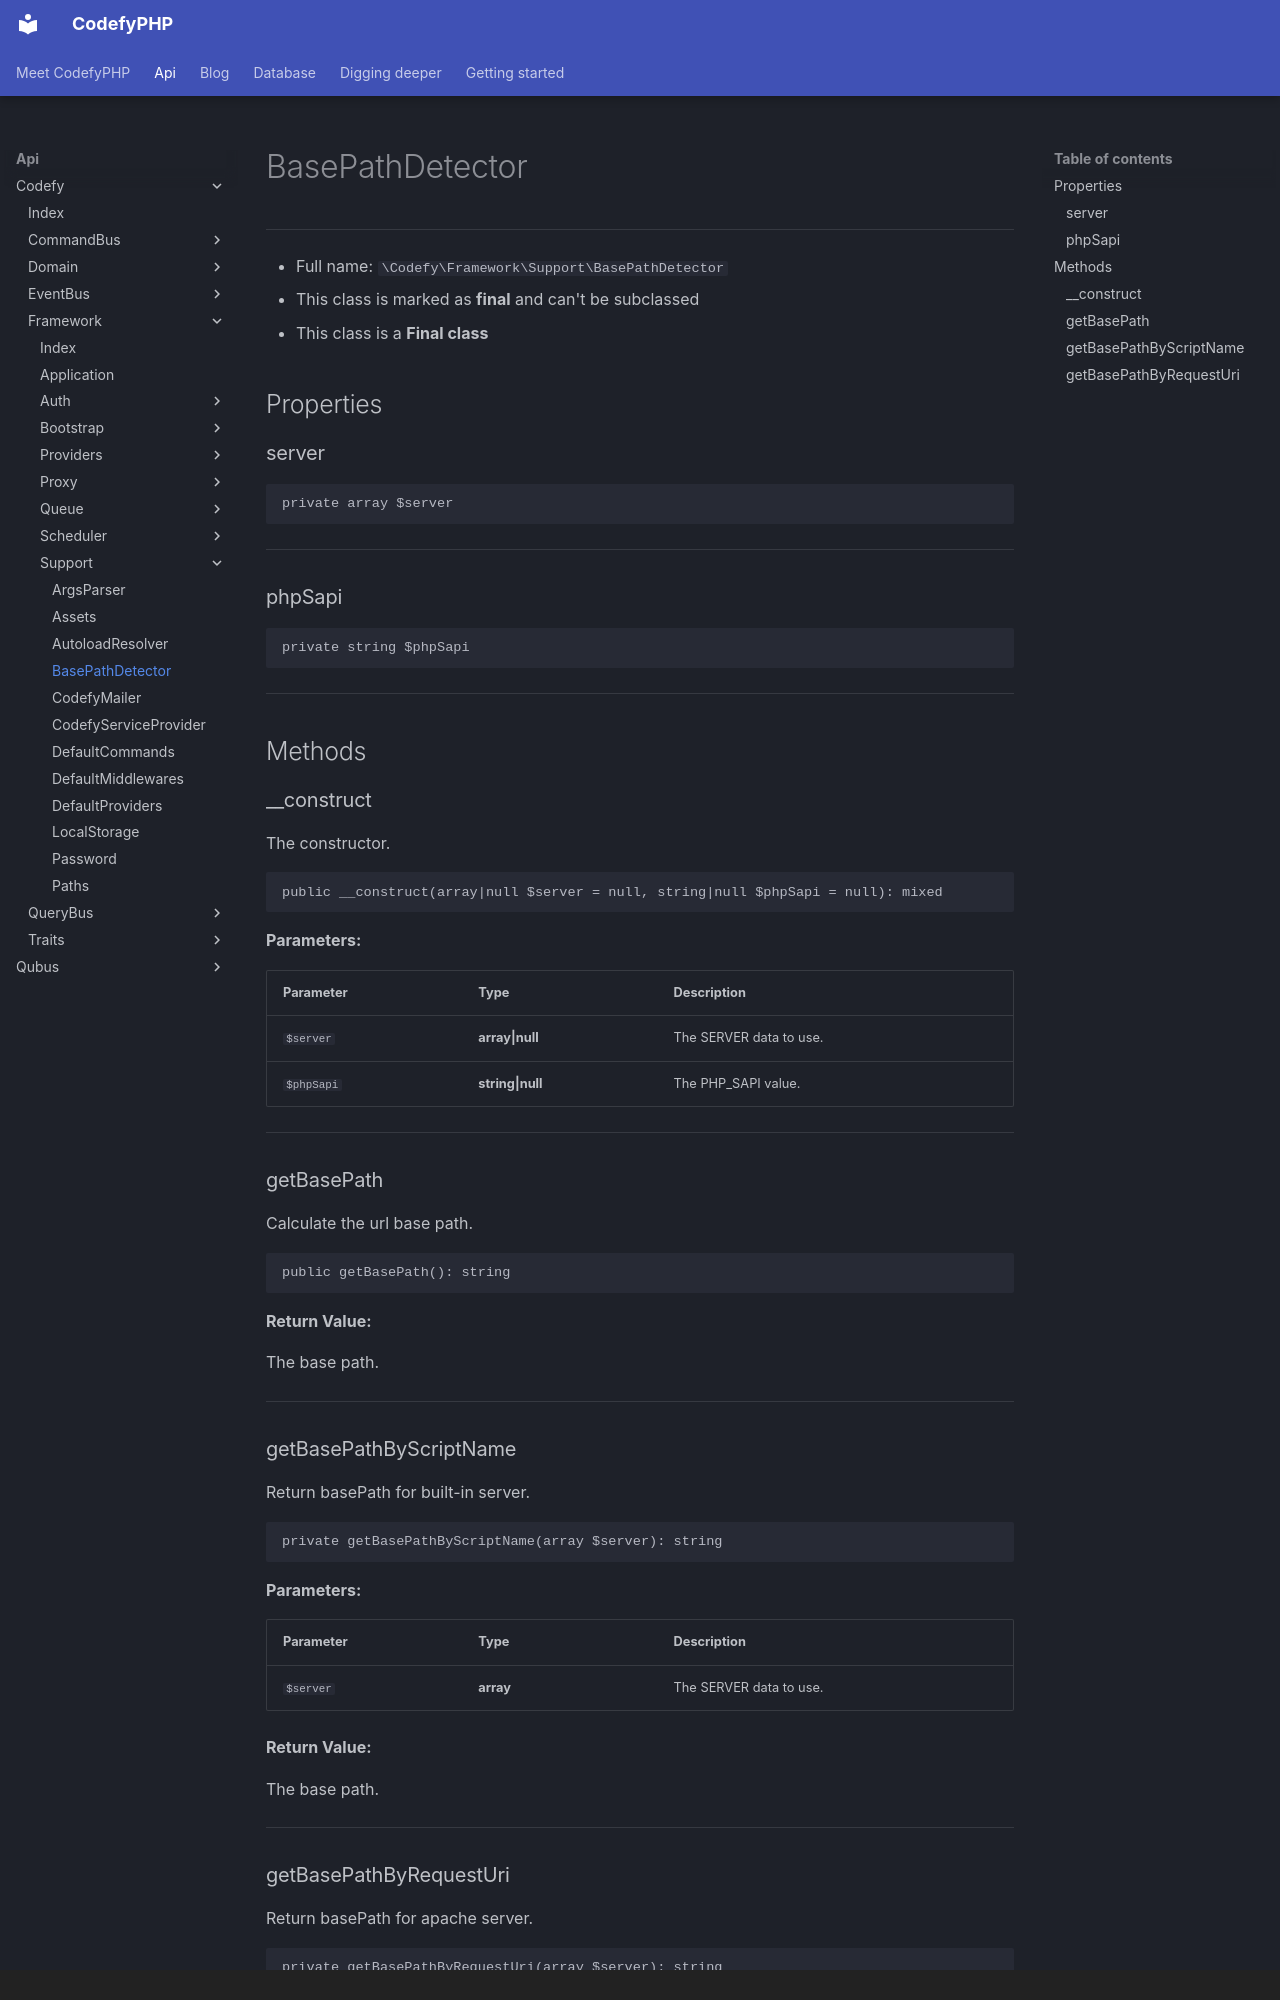

repository: codefyphp/docs · page: api/Codefy/Framework/Support/BasePathDetector/index.html · generator: mkdocs · copyright: Copyright © 2025 Joshua Parker. All rights reserved.

# BasePathDetector

***

* Full name: `\Codefy\Framework\Support\BasePathDetector`
* This class is marked as **final** and can't be subclassed
* This class is a **Final class**

## Properties

### server

```php
private array $server
```

***

### phpSapi

```php
private string $phpSapi
```

***

## Methods

### __construct

The constructor.

```php
public __construct(array|null $server = null, string|null $phpSapi = null): mixed
```

**Parameters:**

| Parameter  | Type             | Description             |
|------------|------------------|-------------------------|
| `$server`  | **array\|null**  | The SERVER data to use. |
| `$phpSapi` | **string\|null** | The PHP_SAPI value.     |

***

### getBasePath

Calculate the url base path.

```php
public getBasePath(): string
```

**Return Value:**

The base path.

***

### getBasePathByScriptName

Return basePath for built-in server.

```php
private getBasePathByScriptName(array $server): string
```

**Parameters:**

| Parameter | Type      | Description             |
|-----------|-----------|-------------------------|
| `$server` | **array** | The SERVER data to use. |

**Return Value:**

The base path.

***
